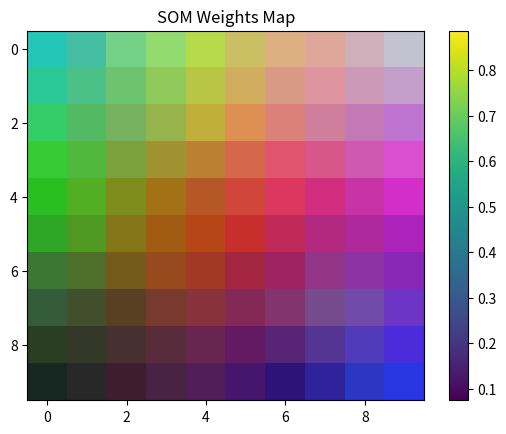

The matplotlib source for this figure:
import numpy as np
import matplotlib.pyplot as plt

"""

在示例用法中，
随机生成了100个三维特征的数据样本，
然后创建了一个大小为$10 \times 10$的SOM模型，
进行数据训练和预测。最后打印出预测的BMU位置，
并通过可视化展示了SOM的权重映射。

使用SOM算法可以实现数据的降维可视化、聚类、异常检测等多种任务。
通过训练SOM模型，
可以观察数据样本在地图上的分布情况，
帮助理解数据的结构和特征之间的关系。"""


class SOM:
    def __init__(self, input_len, map_size, learning_rate=0.1, sigma=None, max_iter=100):
        """
        初始化SOM参数
        :param input_len: 输入特征的维度
        :param map_size: 自组织映射的大小 (宽, 高)
        :param learning_rate: 学习率
        :param sigma: 初始邻域范围
        :param max_iter: 最大迭代次数
        """
        self.input_len = input_len  # 输入数据的维度
        self.map_size = map_size      # SOM的大小
        self.learning_rate = learning_rate  # 学习率
        self.sigma = sigma if sigma is not None else map_size[0] / 2  # 邻域范围，如果没有指定则初始化为地图的一半
        self.max_iter = max_iter      # 最大迭代次数
        self.weights = np.random.rand(map_size[0], map_size[1], input_len)  # 初始化权重

    def _find_bmu(self, x):
        """
        找到最佳匹配单元（BMU）
        :param x: 输入样本
        :return: (bmu_x, bmu_y): BMU的坐标
        """
        bmu_idx = np.argmin(np.linalg.norm(self.weights - x, axis=2))  # 计算输入与权重间的欧几里得距离
        bmu_x, bmu_y = np.unravel_index(bmu_idx, self.map_size)  # 获取BMU的坐标
        return bmu_x, bmu_y

    def _update_weights(self, x, bmu):
        """
        更新权重
        :param x: 输入样本
        :param bmu: BMU的坐标
        """
        bmu_x, bmu_y = bmu  # 解构BMU坐标
        for i in range(self.map_size[0]):
            for j in range(self.map_size[1]):
                # 计算到BMU的距离
                dist = np.sqrt((bmu_x - i) ** 2 + (bmu_y - j) ** 2)
                # 计算邻域函数
                theta = np.exp(-dist**2 / (2 * self.sigma**2))
                # 更新权重
                self.weights[i, j, :] += self.learning_rate * theta * (x - self.weights[i, j, :])

    def fit(self, data):
        """
        训练自组织映射
        :param data: 输入数据 (样本数, 特征数)
        """
        for iteration in range(self.max_iter):
            # 逐步降低学习率和邻域范围
            self.learning_rate = self.learning_rate * (1 - iteration / self.max_iter)
            self.sigma = self.sigma * (1 - iteration / self.max_iter)
            for x in data:
                bmu = self._find_bmu(x)  # 找到BMU
                self._update_weights(x, bmu)  # 更新权重

    def predict(self, data):
        """
        预测输入数据的BMU
        :param data: 输入数据 (样本数, 特征数)
        :return: 答案 (样本数, 2)，对应于地图中的BMU坐标
        """
        bmus = []
        for x in data:
            bmu = self._find_bmu(x)
            bmus.append(bmu)
        return np.array(bmus)

    def plot_map(self):
        """
        可视化SOM的权重
        """
        plt.imshow(self.weights.reshape(self.map_size[0], self.map_size[1], self.input_len), aspect='auto')
        plt.title('SOM Weights Map')
        plt.colorbar()
        plt.show()

# 示例用法
if __name__ == '__main__':
    # 生成一些随机数据点
    data = np.random.rand(100, 3)  # 100个样本，3个特征
    som = SOM(input_len=3, map_size=(10, 10), learning_rate=0.3, max_iter=200)
    som.fit(data)  # 训练SOM
    bmus = som.predict(data)  # 预测BMU
    print("预测的BMU位置:\n", bmus)
    som.plot_map()  # 显示权重映射
